Run: headless pygame with SDL's dummy video driver; simulated clock (each Clock.tick advances the game by its frame time, no real sleeping); random seed 0; keys injected as events and as key.get_pressed() state; no mouse input.
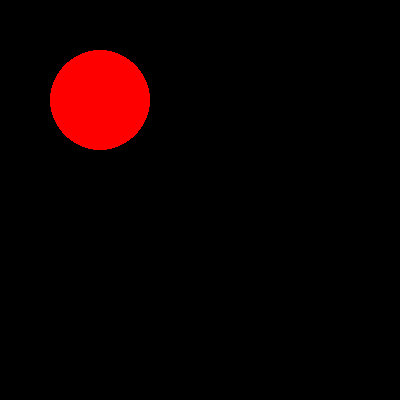
Frame 1 of 4 · flips 1–60 · no input
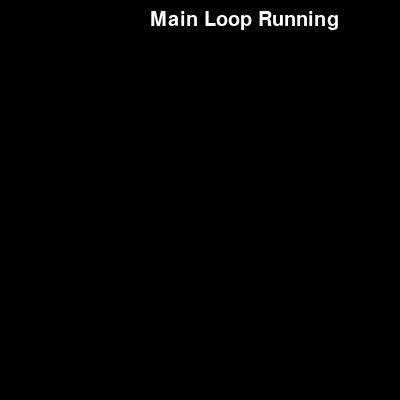
Frame 2 of 4 · flips 61–180 · tapped SPACE, RETURN · held RIGHT (→), D
Frame 3 of 4 · flips 181–300 · held DOWN (↓), S · screen same as frame 1, image omitted
Frame 4 of 4 · flips 301–420 · held LEFT (←), A, UP (↑), W · screen same as frame 2, image omitted

The pygame program that drew these frames:

import pygame
import threading
import time

# Initialize Pygame
pygame.init()

# Set up the screen
SCREEN_WIDTH = 400
SCREEN_HEIGHT = 400
screen = pygame.display.set_mode((SCREEN_WIDTH, SCREEN_HEIGHT))
pygame.display.set_caption("Pygame Thread Example")

# Colors
BLACK = (0, 0, 0)
WHITE = (255, 255, 255)
RED = (255, 0, 0)
GREEN = (0, 255, 0)

# Font
font = pygame.font.SysFont(None, 30)

# Circle position
circle_x = 100
circle_y = 100

# Function to draw a circle
def draw_circle(x, y, color):
    pygame.draw.circle(screen, color, (x, y), 50)

# Function to update the screen
def update_screen():
    while True:
        screen.fill(BLACK)
        draw_circle(circle_x, circle_y, RED)
        pygame.display.update()
        time.sleep(0.1)

# Function to move the circle
def move_circle():
    global circle_x, circle_y
    while True:
        keys = pygame.key.get_pressed()
        if keys[pygame.K_SPACE]:
            circle_x += 10
            circle_y += 10
        time.sleep(0.1)

# Create threads for updating the screen and moving the circle
update_thread = threading.Thread(target=update_screen)
move_thread = threading.Thread(target=move_circle)

update_thread.start()
move_thread.start()

# Main loop
running = True
while running:
    for event in pygame.event.get():
        if event.type == pygame.QUIT:
            running = False

    screen.fill(BLACK)

    # Display text to indicate the main loop is running
    text = font.render("Main Loop Running", True, WHITE)
    screen.blit(text, (150, 10))

    pygame.display.update()

# Wait for the update and move threads to finish
update_thread.join()
move_thread.join()

# Quit Pygame
pygame.quit()
